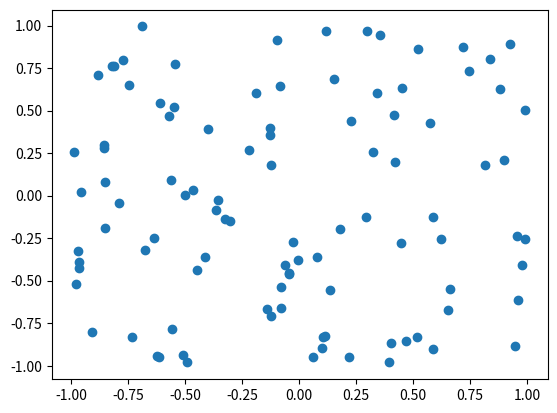
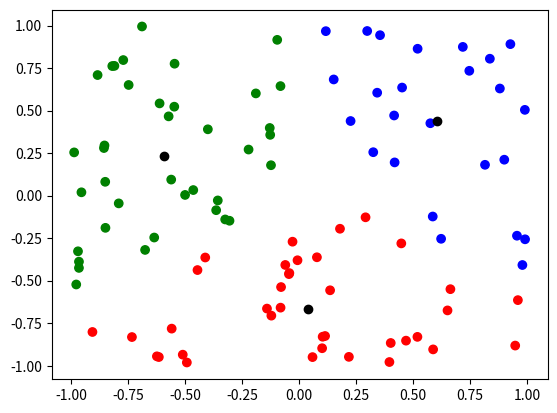

Reproduce these figures in Python, in order.
import numpy as np


class KMeans:
    def __init__(self, *, k):
        self.k = k
        self.iterations = None
        self.group_centers = None
        self.groups = None
        self._data_length = None
        self._data_dimension = None

    def random_centers(self, data):
        random_without_repetition = np.random.choice(np.arange(self._data_length),
                                                     size=self.k,
                                                     replace=False)
        return data[random_without_repetition, :]

    def nearest_neighbors(self, data, group_centers):
        distances_from_centers = -2 * (data @ group_centers.T)
        distances_from_centers += np.sum(group_centers ** 2, axis=1, keepdims=True).T
        return np.argmin(distances_from_centers, axis=1)

    def centroids(self, data, partition):
        group_centers = np.zeros([self.k, self._data_dimension])
        for i in range(self.k):
            group = data[partition==i, :]
            group_centers[i] = np.sum(group, axis=0, keepdims=True) / group.shape[0]
        return group_centers

    def fit(self, data):
        self._data_length = data.shape[0]
        self._data_dimension = data.shape[1]
        group_centers = self.random_centers(data)

        partition = np.zeros(self._data_dimension)
        partition_changed = True
        self.iterations = 0
        while partition_changed:
            self.iterations += 1
            new_partition = self.nearest_neighbors(data, group_centers)
            partition_changed = not np.array_equal(partition, new_partition)
            partition = new_partition
            group_centers = self.centroids(data, partition)

        self.group_centers = group_centers
        self.groups = partition
        return self


if __name__ == "__main__":
    from matplotlib import pyplot
    data = np.random.uniform(-1, 1, [100, 2])
    print(data)
    pyplot.scatter(data[:, 0], data[:, 1])
    pyplot.show()
    data_partition = KMeans(k=3).fit(data)
    colormap = "rgb"
    print(data_partition.iterations)
    pyplot.scatter(data[:, 0], data[:, 1], c=[colormap[i] for i in data_partition.groups])
    pyplot.scatter(data_partition.group_centers[:, 0],
                   data_partition.group_centers[:, 1], c="black")
    pyplot.show()
